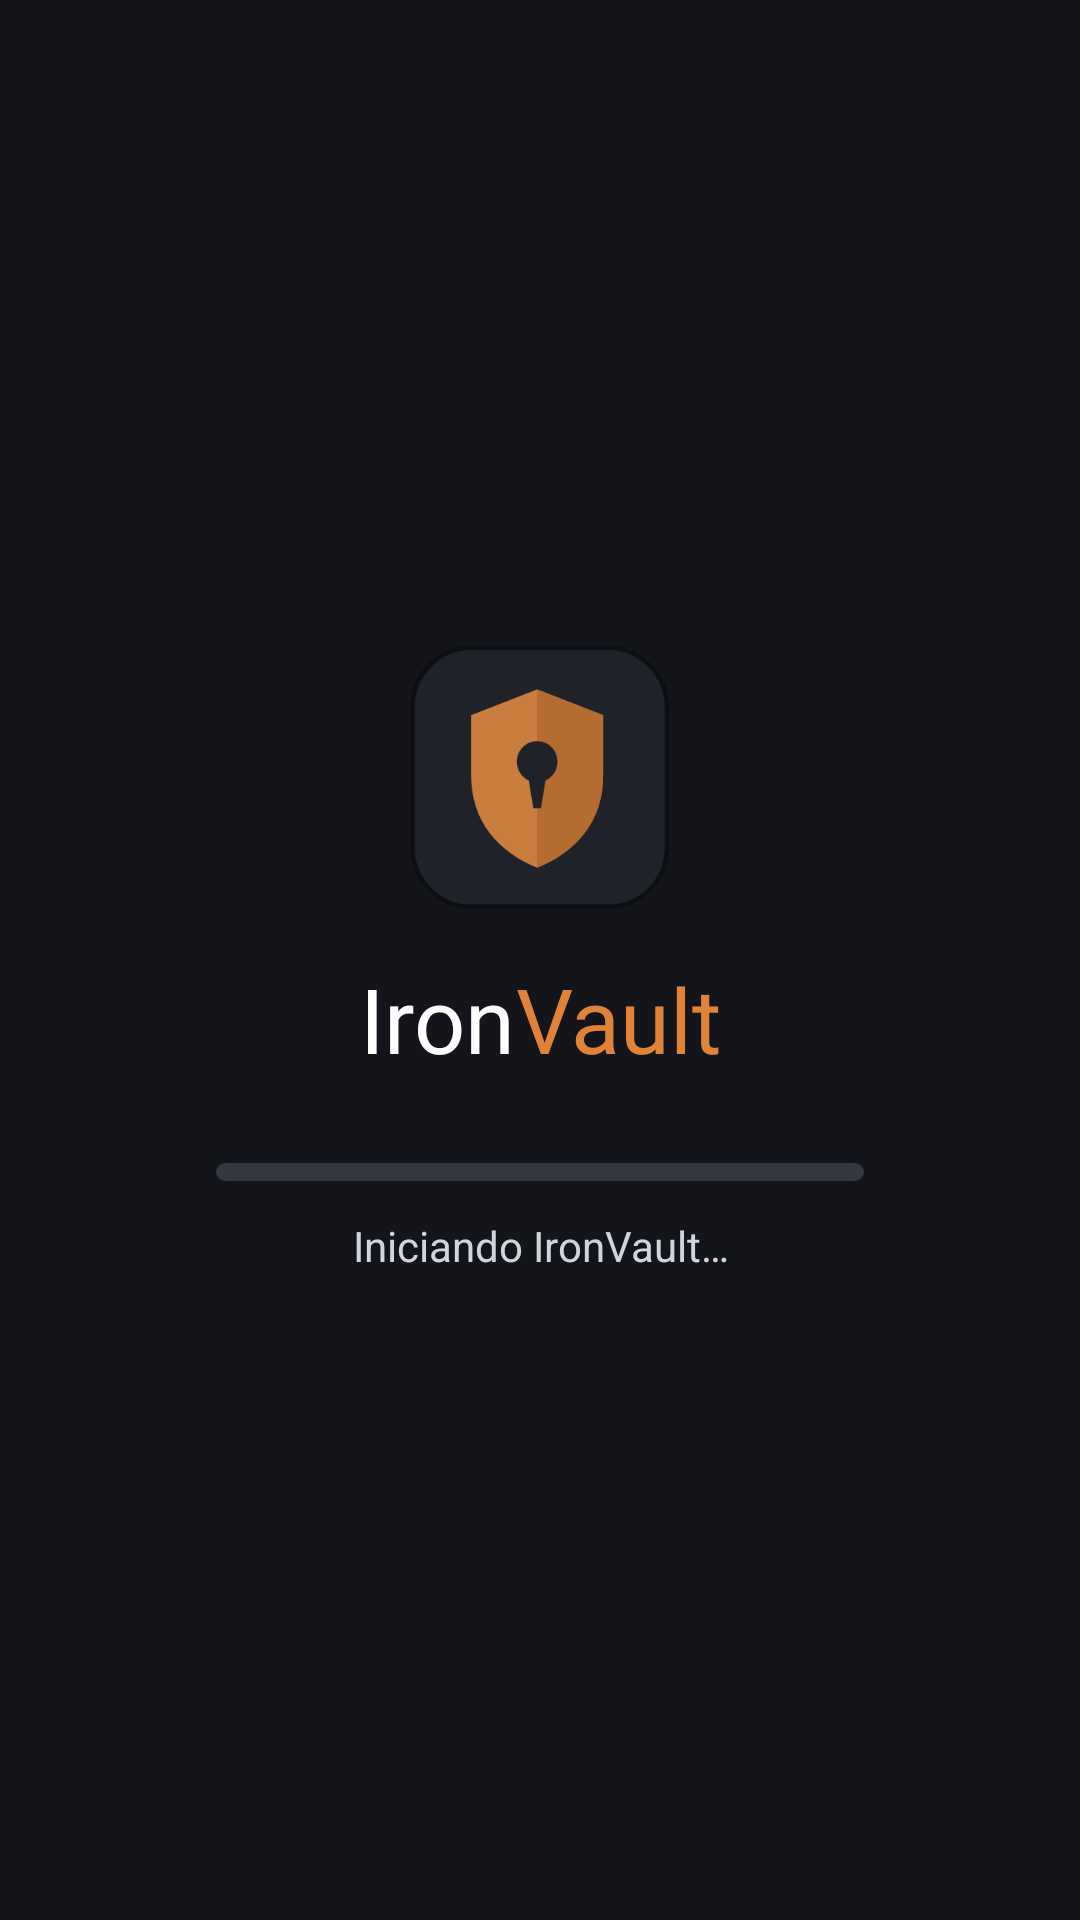

Write the Android layout XML for this screen, with the resource values it uses.
<!-- AndroidManifest.xml: activity theme Theme.App.Starting -->
<!-- res/layout/activity_splash.xml -->
<?xml version="1.0" encoding="utf-8"?>
<ScrollView xmlns:android="http://schemas.android.com/apk/res/android"
    xmlns:app="http://schemas.android.com/apk/res-auto"
    android:layout_width="match_parent"
    android:layout_height="match_parent"
    android:background="@color/bg_main"
    android:fillViewport="true">

    <androidx.constraintlayout.widget.ConstraintLayout
        android:layout_width="match_parent"
        android:layout_height="wrap_content"
        android:padding="24dp">

        <ImageView
            android:id="@+id/loadingLogo"
            android:layout_width="88dp"
            android:layout_height="88dp"
            android:importantForAccessibility="no"
            android:src="@drawable/logo"
            app:layout_constraintBottom_toTopOf="@id/loadingBrand"
            app:layout_constraintEnd_toEndOf="parent"
            app:layout_constraintStart_toStartOf="parent"
            app:layout_constraintTop_toTopOf="parent"
            app:layout_constraintVertical_chainStyle="packed" />

        <LinearLayout
            android:id="@+id/loadingBrand"
            android:layout_width="wrap_content"
            android:layout_height="wrap_content"
            android:layout_marginTop="16dp"
            android:contentDescription="@string/app_name"
            android:importantForAccessibility="yes"
            android:orientation="horizontal"
            app:layout_constraintBottom_toTopOf="@id/loadingProgress"
            app:layout_constraintEnd_toEndOf="parent"
            app:layout_constraintStart_toStartOf="parent"
            app:layout_constraintTop_toBottomOf="@id/loadingLogo">

            <TextView
                android:layout_width="wrap_content"
                android:layout_height="wrap_content"
                android:fontFamily="@font/inter_bold"
                android:importantForAccessibility="no"
                android:text="@string/splash_iron"
                android:textColor="@color/text_primary"
                android:textSize="30sp" />

            <TextView
                android:layout_width="wrap_content"
                android:layout_height="wrap_content"
                android:fontFamily="@font/inter_bold"
                android:importantForAccessibility="no"
                android:text="@string/splash_vault"
                android:textColor="@color/orange_primary"
                android:textSize="30sp" />
        </LinearLayout>

        <com.google.android.material.progressindicator.LinearProgressIndicator
            android:id="@+id/loadingProgress"
            style="@style/Widget.IronVault.LoadingIndicator"
            android:layout_width="0dp"
            android:layout_height="wrap_content"
            android:layout_marginTop="28dp"
            android:importantForAccessibility="no"
            app:layout_constraintBottom_toTopOf="@id/loadingStatus"
            app:layout_constraintEnd_toEndOf="parent"
            app:layout_constraintStart_toStartOf="parent"
            app:layout_constraintTop_toBottomOf="@id/loadingBrand"
            app:layout_constraintWidth_max="216dp" />

        <TextView
            android:id="@+id/loadingStatus"
            android:layout_width="0dp"
            android:layout_height="wrap_content"
            android:layout_marginTop="12dp"
            android:accessibilityLiveRegion="polite"
            android:gravity="center"
            android:text="@string/splash_unlocking"
            android:textColor="@color/text_soft"
            android:textSize="14sp"
            app:layout_constraintBottom_toBottomOf="parent"
            app:layout_constraintEnd_toEndOf="parent"
            app:layout_constraintStart_toStartOf="parent"
            app:layout_constraintTop_toBottomOf="@id/loadingProgress" />

    </androidx.constraintlayout.widget.ConstraintLayout>
</ScrollView>
<!-- resources referenced by this layout -->
<resources>
  <color name="bg_main">#14151A</color>
  <color name="orange_primary">#E08238</color>
  <color name="text_primary">#FFFFFF</color>
  <color name="text_soft">#D1D5DB</color>
  <!-- drawable logo (drawable) -->
  <vector xmlns:android="http://schemas.android.com/apk/res/android"
      android:width="64dp"
      android:height="65dp"
      android:viewportWidth="64"
      android:viewportHeight="65">
    <path
        android:strokeWidth="1"
        android:pathData="M48.816,0.5H15.02C7.07,0.5 0.626,7.054 0.626,15.139V49.508C0.626,57.592 7.07,64.146 15.02,64.146H48.816C56.765,64.146 63.21,57.592 63.21,49.508V15.139C63.21,7.054 56.765,0.5 48.816,0.5Z"
        android:fillColor="#20222A"
        android:strokeColor="#0E0F13"/>
    <group>
      <clip-path
          android:pathData="M48.19,0.5H14.394C6.445,0.5 0,7.054 0,15.139V49.508C0,57.592 6.445,64.146 14.394,64.146H48.19C56.139,64.146 62.584,57.592 62.584,49.508V15.139C62.584,7.054 56.139,0.5 48.19,0.5Z"/>
      <path
          android:pathData="M31.292,10.683L47.564,17.048V31.687C47.564,43.461 40.68,50.781 31.292,54.599C21.904,50.781 15.02,43.461 15.02,31.687V17.048L31.292,10.683Z"
          android:fillColor="#C97D3E"/>
      <path
          android:pathData="M31.292,10.683L47.564,17.048V31.687C47.564,43.461 40.68,50.781 31.292,54.599V10.683Z"
          android:fillColor="#B56C31"/>
      <path
          android:pathData="M31.292,33.596C34.057,33.596 36.299,31.316 36.299,28.504C36.299,25.692 34.057,23.413 31.292,23.413C28.527,23.413 26.285,25.692 26.285,28.504C26.285,31.316 28.527,33.596 31.292,33.596Z"
          android:fillColor="#20222A"/>
      <path
          android:pathData="M29.102,32.323H33.482L32.231,39.961H30.353L29.102,32.323Z"
          android:fillColor="#20222A"/>
    </group>
  </vector>
  <string name="app_name">IronVault</string>
  <string name="splash_iron">Iron</string>
  <string name="splash_unlocking">Iniciando IronVault…</string>
  <string name="splash_vault">Vault</string>
  <style name="Widget.IronVault.LoadingIndicator" parent="Widget.MaterialComponents.LinearProgressIndicator">
          <item name="android:indeterminate">true</item>
          <item name="indeterminateAnimationType">disjoint</item>
          <item name="indicatorColor">@color/orange_primary</item>
          <item name="trackColor">@color/border_color</item>
          <item name="trackThickness">6dp</item>
          <item name="trackCornerRadius">3dp</item>
      </style>
  <style name="Theme.App.Starting" parent="Base.Theme.IronVault.Starting">
          <item name="android:windowBackground">@drawable/splash_background</item>
      </style>
  <color name="border_color">#35373E</color>
  <style name="Base.Theme.IronVault.Starting" parent="Theme.MyApplication">
          <item name="android:windowLightStatusBar">false</item>
          <item name="android:windowLightNavigationBar">false</item>
          <item name="android:statusBarColor">@color/bg_main</item>
          <item name="android:navigationBarColor">@color/bg_main</item>
      </style>
  <!-- drawable splash_background (drawable) -->
  <?xml version="1.0" encoding="utf-8"?>
  <layer-list xmlns:android="http://schemas.android.com/apk/res/android">
      <item>
          <color android:color="@color/bg_main" />
      </item>
  
      <item
          android:width="88dp"
          android:height="88dp"
          android:gravity="center"
          android:drawable="@drawable/logo" />
  </layer-list>
  <style name="Theme.MyApplication" parent="Base.Theme.MyApplication" />
  <style name="Base.Theme.MyApplication" parent="Theme.Material3.DayNight.NoActionBar">
          <item name="android:windowBackground">@color/bg_main</item>
      </style>
</resources>
